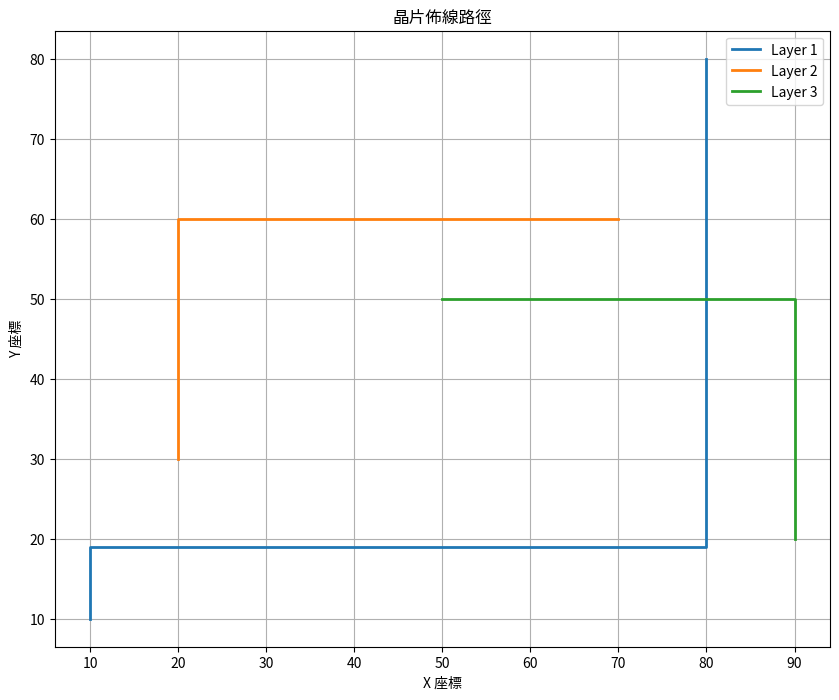

Reproduce this figure in Python.
# https://claude.ai/chat/9a58d131-2165-40be-8eb3-1023024e9fbc
import numpy as np
import networkx as nx
import matplotlib.pyplot as plt
import random

class ChipRouter:
    def __init__(self, chip_width=100, chip_height=100, metal_layers=4):
        """
        初始化晶片路由器
        
        參數:
        - chip_width: 晶片寬度
        - chip_height: 晶片高度
        - metal_layers: 金屬層數量
        """
        self.chip_width = chip_width
        self.chip_height = chip_height
        self.metal_layers = metal_layers
        
        # 建立網格佈局
        self.grid = np.zeros((metal_layers, chip_height, chip_width), dtype=int)
        
        # 模擬網表：定義需要連接的元件
        self.netlist = [
            {'source': (10, 10), 'target': (80, 80), 'layer': 1},
            {'source': (20, 30), 'target': (70, 60), 'layer': 2},
            {'source': (50, 50), 'target': (90, 20), 'layer': 3}
        ]
    
    def global_routing(self):
        """
        全域布線階段
        劃分佈線區域，分析網路流量
        """
        print("--- 全域布線階段 ---")
        global_routing_map = np.zeros_like(self.grid[0])
        
        for net in self.netlist:
            sx, sy = net['source']
            tx, ty = net['target']
            layer = net['layer']
            
            # 區域劃分與流量分析
            route_region = np.zeros_like(global_routing_map)
            route_region[min(sy,ty):max(sy,ty), min(sx,tx):max(sx,tx)] = layer
            
            # 流量熱點分析
            traffic_density = np.sum(route_region > 0)
            print(f"網路 {net}: 佈線區域大小={traffic_density}, 層級={layer}")
            
            global_routing_map += route_region
        
        return global_routing_map
    
    def maze_routing(self, start, end, layer):
        """
        詳細布線：Maze Routing找最短路徑
        
        參數:
        - start: 起點座標
        - end: 終點座標
        - layer: 佈線金屬層
        """
        G = nx.grid_2d_graph(self.chip_height, self.chip_width)
        
        # 移除已被佔用的路徑
        for i in range(self.chip_height):
            for j in range(self.chip_width):
                if self.grid[layer, i, j] != 0:
                    G.remove_node((i, j))
        
        try:
            path = nx.shortest_path(G, source=start, target=end)
            return path
        except nx.NetworkXNoPath:
            print(f"無法在第 {layer} 層找到路徑")
            return None
    
    def detailed_routing(self, global_routing_map):
        """
        詳細布線階段
        根據全域布線結果進行精確佈線
        """
        print("\n--- 詳細布線階段 ---")
        routed_nets = []
        
        for net in self.netlist:
            sx, sy = net['source']
            tx, ty = net['target']
            layer = net['layer']
            
            path = self.maze_routing((sy, sx), (ty, tx), layer-1)
            
            if path:
                # 標記路徑
                for (y, x) in path:
                    if 0 <= y < self.chip_height and 0 <= x < self.chip_width:
                        self.grid[layer-1, y, x] = 1
                
                routed_nets.append({
                    'net': net,
                    'path': path,
                    'layer': layer
                })
                print(f"網路 {net}: 已成功路由，路徑長度={len(path)}")
            else:
                print(f"網路 {net}: 路由失敗")
        
        return routed_nets
    
    def visualize_routing(self, routed_nets):
        """
        可視化路由結果
        """
        plt.figure(figsize=(10, 8))
        
        for route in routed_nets:
            layer = route['layer']
            path = route['path']
            
            xs = [x for (y, x) in path]
            ys = [y for (y, x) in path]
            
            plt.plot(xs, ys, label=f'Layer {layer}', linewidth=2)
        
        plt.title('晶片佈線路徑')
        plt.xlabel('X 座標')
        plt.ylabel('Y 座標')
        plt.legend()
        plt.grid(True)
        plt.show()
    
    def route(self):
        """
        執行完整的佈線流程
        """
        global_routing_map = self.global_routing()
        routed_nets = self.detailed_routing(global_routing_map)
        self.visualize_routing(routed_nets)

# 執行佈線
router = ChipRouter()
router.route()
